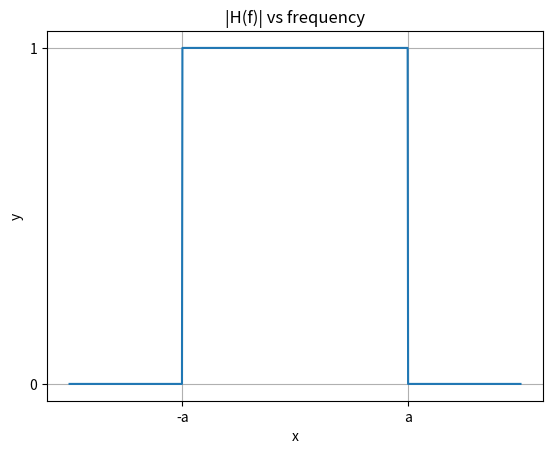

Write the Python code that produced this figure. (Note: this script raises an exception after producing the figure.)
import matplotlib.pyplot as plt
import numpy as np

def plot_function(a):
    x = np.linspace(-10, 10, 1000)
    y = (np.abs(x) <= a).astype(int)  

    fig, ax = plt.subplots()
    ax.plot(x, y)
    ax.set_xlabel('x')
    ax.set_ylabel('y')
    ax.set_title(f'|H(f)| vs frequency')
    ax.grid(True)
    ax.set_xticks([-a, a])
    ax.set_xticklabels(['-a', 'a'])
    ax.set_yticks([0, 1])
    plt.savefig("../figs/figure.png")
    plt.show()
a = 5
plot_function(a)
